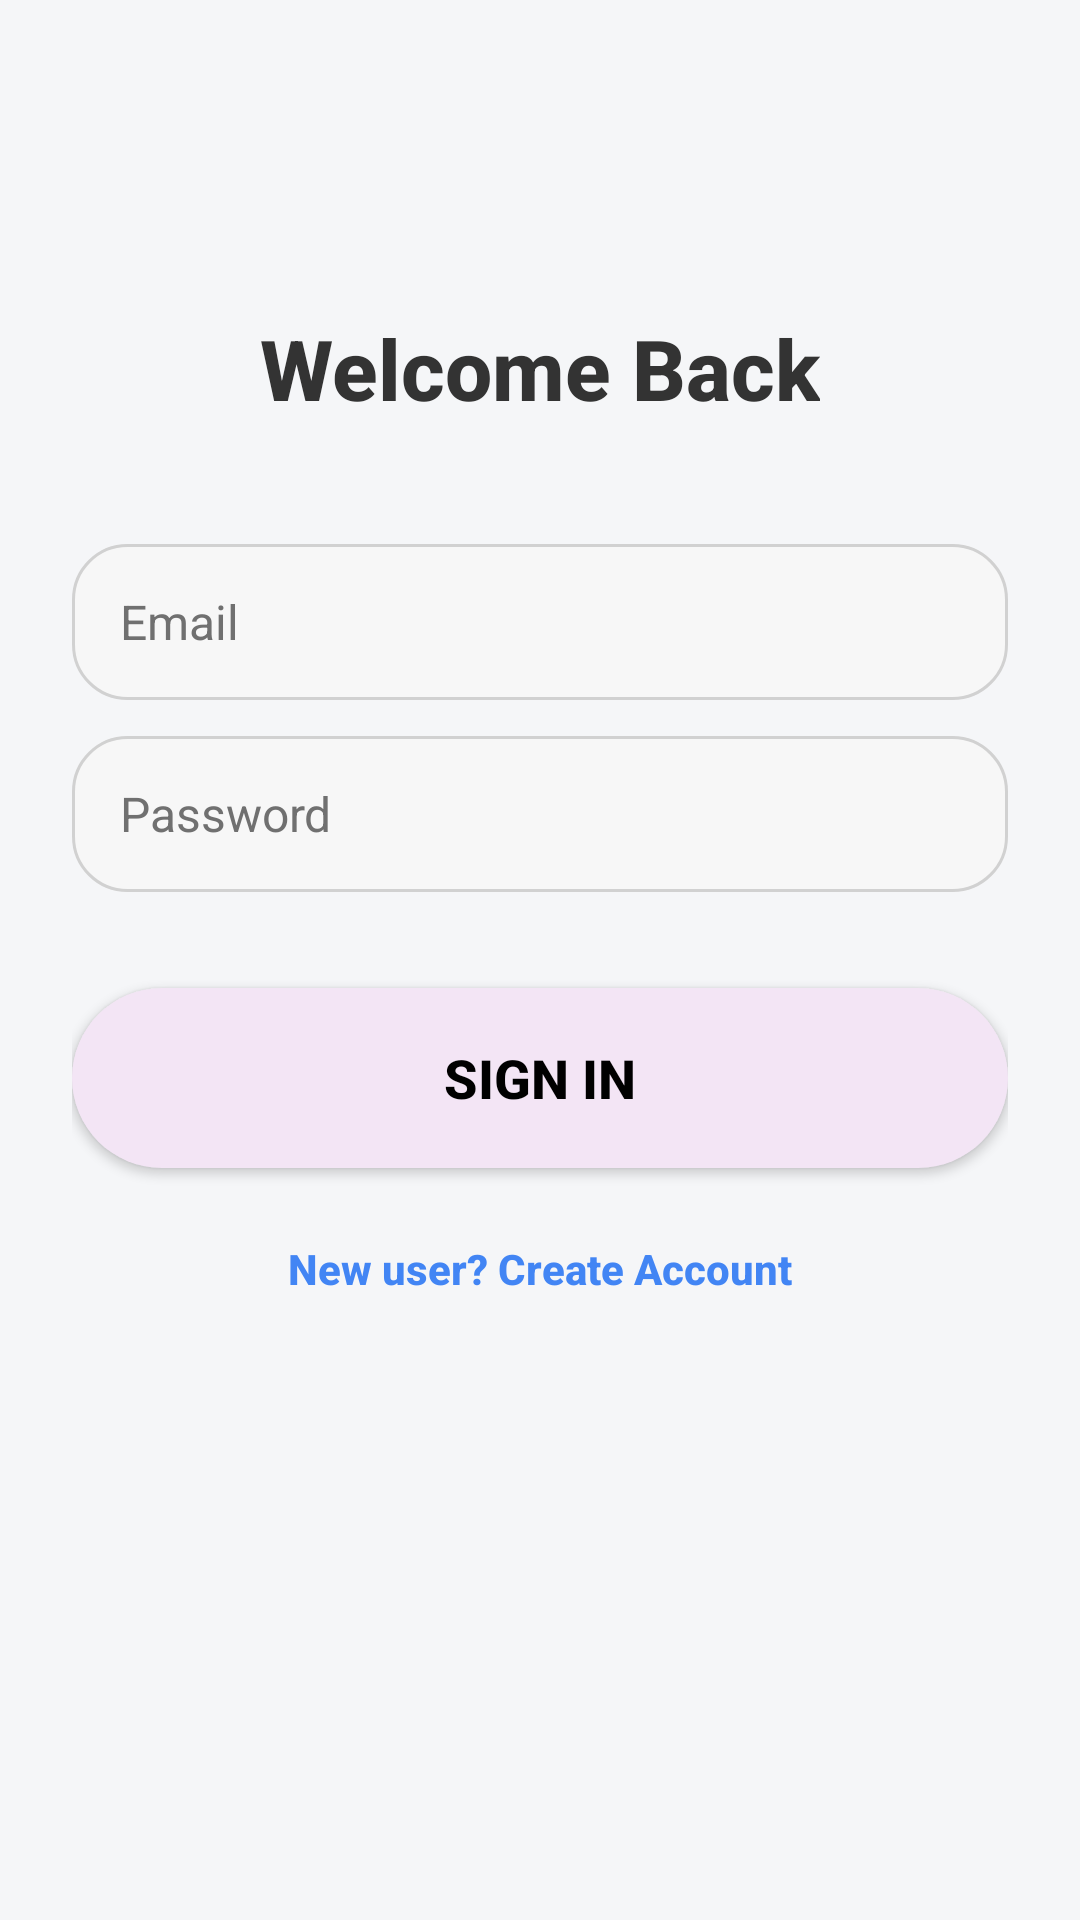

This screen was rendered from an Android layout file. Write that file and the resources it references.
<!-- AndroidManifest.xml: application theme Theme.MyApplication -->
<!-- res/layout/activity_login.xml -->
<?xml version="1.0" encoding="utf-8"?>
<ScrollView xmlns:android="http://schemas.android.com/apk/res/android"
    xmlns:app="http://schemas.android.com/apk/res-auto"
    android:layout_width="match_parent"
    android:layout_height="match_parent"
    android:fillViewport="true"
    android:background="@color/auth_background">

    <androidx.constraintlayout.widget.ConstraintLayout
        android:layout_width="match_parent"
        android:layout_height="wrap_content"
        android:padding="24dp">

        <TextView
            android:id="@+id/tv_login_title"
            android:layout_width="wrap_content"
            android:layout_height="wrap_content"
            android:layout_marginTop="80dp"
            android:fontFamily="sans-serif-medium"
            android:text="Welcome Back"
            android:textColor="@color/text_primary"
            android:textSize="28sp"
            android:textStyle="bold"
            app:layout_constraintEnd_toEndOf="parent"
            app:layout_constraintStart_toStartOf="parent"
            app:layout_constraintTop_toTopOf="parent" />

        <EditText
            android:id="@+id/et_login_email"
            style="@style/Widget.StylePalette.AuthEditText"
            android:layout_width="0dp"
            android:layout_height="wrap_content"
            android:layout_marginTop="40dp"
            android:hint="Email"
            android:imeOptions="actionNext"
            android:inputType="textEmailAddress"
            app:layout_constraintEnd_toEndOf="parent"
            app:layout_constraintStart_toStartOf="parent"
            app:layout_constraintTop_toBottomOf="@id/tv_login_title" />

        <EditText
            android:id="@+id/et_login_password"
            style="@style/Widget.StylePalette.AuthEditText"
            android:layout_width="0dp"
            android:layout_height="wrap_content"
            android:layout_marginTop="12dp"
            android:hint="Password"
            android:imeOptions="actionDone"
            android:inputType="textPassword"
            app:layout_constraintEnd_toEndOf="parent"
            app:layout_constraintStart_toStartOf="parent"
            app:layout_constraintTop_toBottomOf="@id/et_login_email" />

        <androidx.appcompat.widget.AppCompatButton
            android:id="@+id/btn_login"
            android:layout_width="0dp"
            android:layout_height="60dp"
            android:layout_marginTop="32dp"
            android:background="@drawable/rounded_button_bg"
            android:fontFamily="sans-serif-medium"
            android:text="Sign In"
            android:textColor="@color/black"
            android:textSize="18sp"
            android:textStyle="bold"
            app:layout_constraintEnd_toEndOf="parent"
            app:layout_constraintStart_toStartOf="parent"
            app:layout_constraintTop_toBottomOf="@id/et_login_password" />

        <TextView
            android:id="@+id/tv_go_to_register"
            android:layout_width="wrap_content"
            android:layout_height="wrap_content"
            android:layout_marginTop="24dp"
            android:fontFamily="sans-serif-medium"
            android:text="New user? Create Account"
            android:textColor="@color/link_blue"
            android:textStyle="bold"
            app:layout_constraintEnd_toEndOf="parent"
            app:layout_constraintStart_toStartOf="parent"
            app:layout_constraintTop_toBottomOf="@id/btn_login" />

    </androidx.constraintlayout.widget.ConstraintLayout>
</ScrollView>
<!-- resources referenced by this layout -->
<resources>
  <color name="auth_background">#F5F6F8</color>
  <color name="black">#FF000000</color>
  <color name="link_blue">#4285F4</color>
  <color name="text_primary">#333333</color>
  <!-- drawable rounded_button_bg (drawable) -->
  <?xml version="1.0" encoding="utf-8"?>
  <ripple xmlns:android="http://schemas.android.com/apk/res/android"
      android:color="@color/lavender_pressed">
      <item>
          <shape android:shape="rectangle">
              <solid android:color="@color/back_ground" />
              <corners android:radius="30dp" />
          </shape>
      </item>
  </ripple>
  <style name="Theme.MyApplication" parent="Base.Theme.MyApplication" />
  <color name="lavender_pressed">#E1BEE7</color>
  <color name="back_ground">#F3E5F5</color>
  <dimen name="input_min_height">52dp</dimen>
  <dimen name="input_padding_horizontal">16dp</dimen>
  <color name="text_input">#262626</color>
  <color name="text_hint">#707070</color>
  <color name="input_background">#F7F7F7</color>
  <color name="stroke_input_focused">#FF4081</color>
  <dimen name="corner_input">18dp</dimen>
  <color name="stroke_input">#D1D1D1</color>
  <color name="accent_pink">#FF4081</color>
  <color name="white">#FFFFFFFF</color>
  <color name="lavender_light">#F3E5F5</color>
  <color name="accent_purple">#7C4DFF</color>
  <color name="cursor_accent">@color/accent_pink</color>
  <color name="background">#FFFFFF</color>
  <style name="Widget.StylePalette.Toolbar" parent="Widget.Material3.Toolbar">
          <item name="android:background">@android:color/transparent</item>
          <item name="android:elevation">0dp</item>
          <item name="titleTextAppearance">@style/TextAppearance.StylePalette.ToolbarTitle</item>
          <item name="titleTextColor">@color/text_primary</item>
          <item name="android:minHeight">48dp</item>
          <item name="contentInsetStartWithNavigation">0dp</item>
      </style>
  <style name="TextAppearance.StylePalette.InputHint" parent="TextAppearance.Material3.BodyMedium">
          <item name="android:fontFamily">sans-serif</item>
          <item name="android:textSize">16sp</item>
          <item name="android:textColor">@color/text_hint</item>
      </style>
  <style name="Widget.StylePalette.TextInputEditText" parent="Widget.Material3.TextInputEditText.OutlinedBox">
          <item name="android:fontFamily">sans-serif</item>
          <item name="android:textSize">16sp</item>
          <item name="android:textColor">@color/text_input</item>
          <item name="android:textColorHint">@color/text_hint</item>
          <item name="android:paddingStart">@dimen/input_padding_horizontal</item>
          <item name="android:paddingEnd">@dimen/input_padding_horizontal</item>
          <item name="android:paddingTop">14dp</item>
          <item name="android:paddingBottom">14dp</item>
          <item name="android:minHeight">@dimen/input_min_height</item>
          <item name="cursorColor">@color/cursor_accent</item>
      </style>
  <style name="TextAppearance.StylePalette.ToolbarTitle" parent="TextAppearance.Material3.TitleLarge">
          <item name="android:fontFamily">sans-serif-medium</item>
          <item name="android:textSize">@dimen/text_title</item>
          <item name="android:textColor">@color/text_primary</item>
          <item name="android:letterSpacing">0.02</item>
      </style>
  <dimen name="text_title">20sp</dimen>
</resources>
